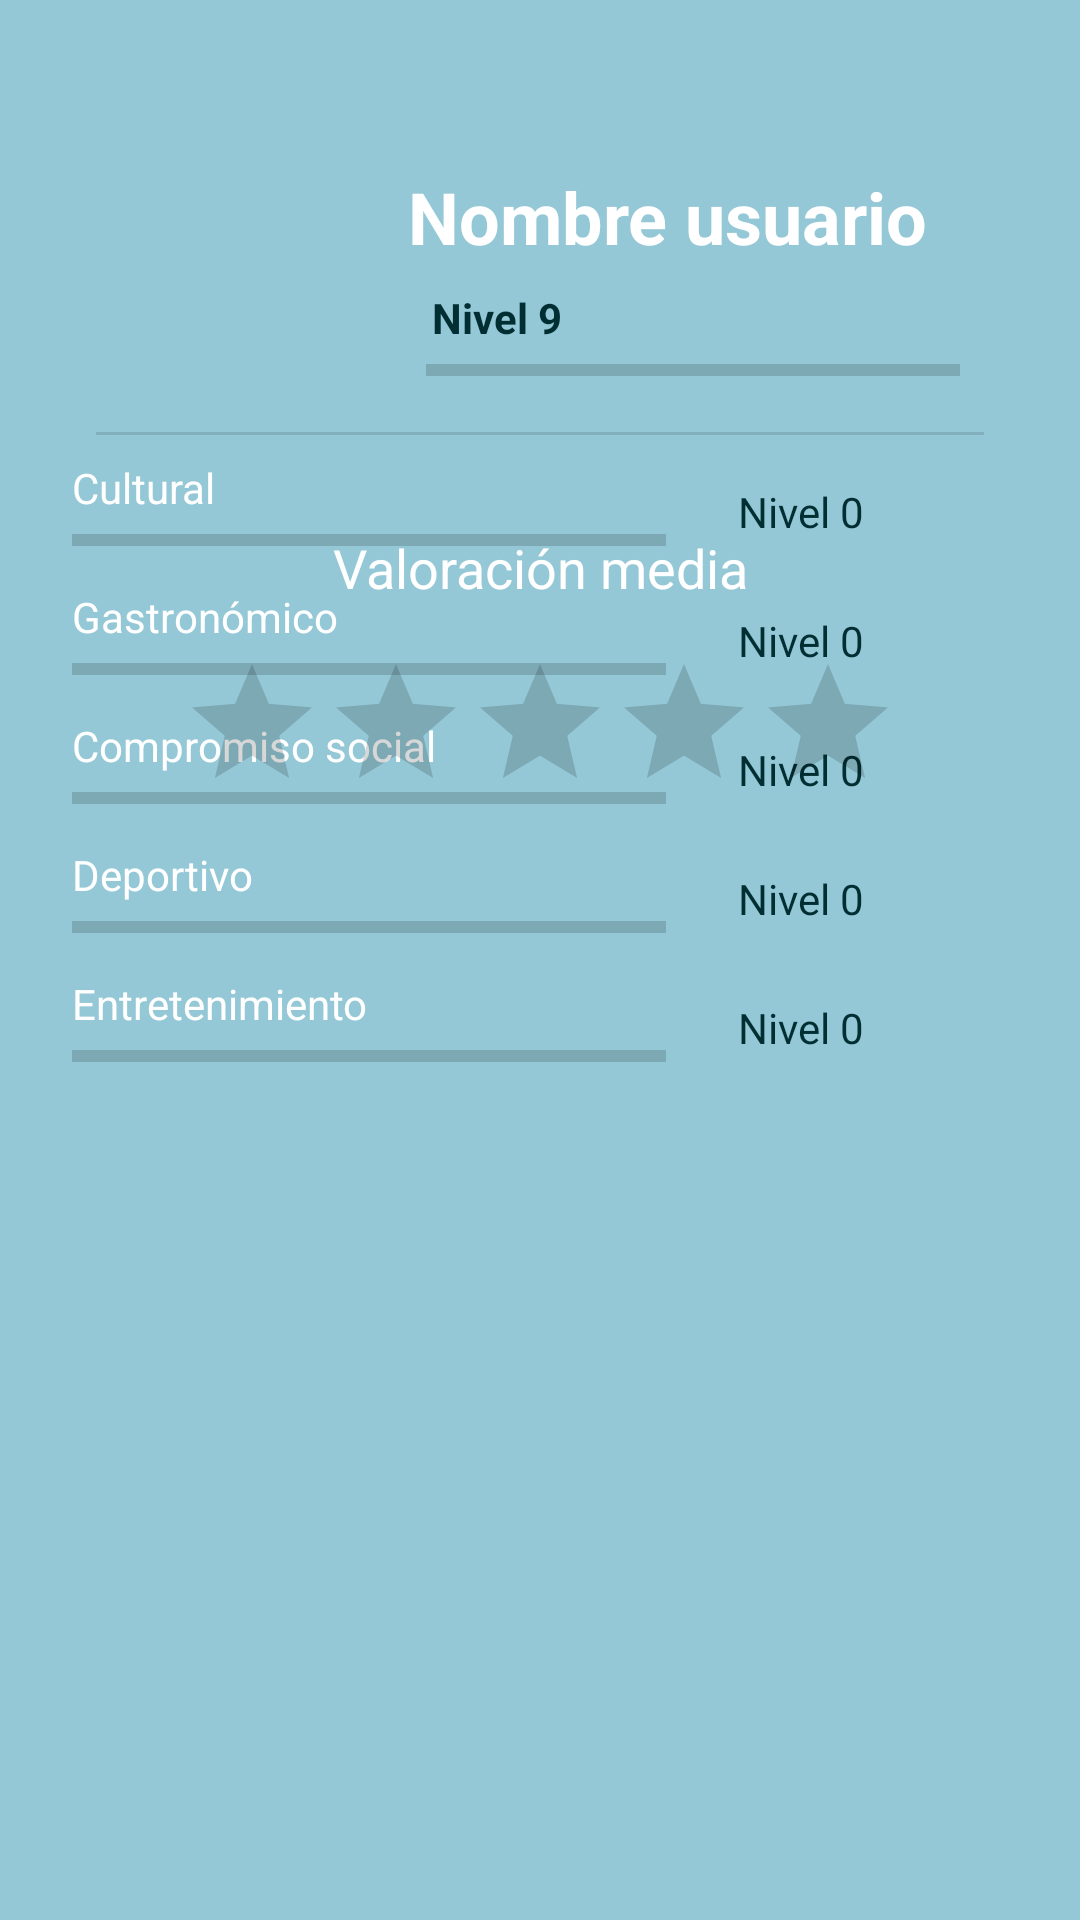

Here is an Android app screen rendered from its layout file. Give the layout XML and the strings, colors and styles it references.
<!-- AndroidManifest.xml: application theme AppTheme -->
<!-- res/layout/drawer_nav_header.xml -->
<?xml version="1.0" encoding="utf-8"?>
<androidx.constraintlayout.widget.ConstraintLayout xmlns:android="http://schemas.android.com/apk/res/android"
    xmlns:app="http://schemas.android.com/apk/res-auto"
    xmlns:tools="http://schemas.android.com/tools"
    android:layout_width="match_parent"
    android:layout_height="374dp"
    android:background="?attr/colorPrimary"
    android:gravity="center"
    android:orientation="vertical">

    <ProgressBar
        android:id="@+id/pBPerfilEstadoEntretenimiento"
        style="?android:attr/progressBarStyleHorizontal"
        android:layout_width="198dp"
        android:layout_height="wrap_content"
        android:layout_marginStart="24dp"
        android:layout_marginLeft="24dp"
        app:layout_constraintStart_toStartOf="parent"
        app:layout_constraintTop_toBottomOf="@+id/tvPerfilEstadoEntretenimiento" />

    <TextView
        android:id="@+id/tvPerfilEstadoEntretenimiento"
        android:layout_width="wrap_content"
        android:layout_height="wrap_content"
        android:layout_marginStart="24dp"
        android:layout_marginLeft="24dp"
        android:layout_marginTop="8dp"
        android:text="Entretenimiento"
        android:textColor="@color/color4"
        app:layout_constraintStart_toStartOf="parent"
        app:layout_constraintTop_toBottomOf="@+id/pBPerfilEstadoDeportivo" />

    <ProgressBar
        android:id="@+id/pBPerfilEstadoDeportivo"
        style="?android:attr/progressBarStyleHorizontal"
        android:layout_width="198dp"
        android:layout_height="wrap_content"
        android:layout_marginStart="24dp"
        android:layout_marginLeft="24dp"
        app:layout_constraintStart_toStartOf="parent"
        app:layout_constraintTop_toBottomOf="@+id/tvPerfilEstadoDeportivo" />

    <TextView
        android:id="@+id/tvPerfilEstadoDeportivo"
        android:layout_width="wrap_content"
        android:layout_height="wrap_content"
        android:layout_marginStart="24dp"
        android:layout_marginLeft="24dp"
        android:layout_marginTop="8dp"
        android:text="Deportivo"
        android:textColor="@color/color4"
        app:layout_constraintStart_toStartOf="parent"
        app:layout_constraintTop_toBottomOf="@+id/pBPerfilEstadoSocial" />

    <ProgressBar
        android:id="@+id/pBPerfilEstadoSocial"
        style="?android:attr/progressBarStyleHorizontal"
        android:layout_width="198dp"
        android:layout_height="wrap_content"
        android:layout_marginStart="24dp"
        android:layout_marginLeft="24dp"
        app:layout_constraintStart_toStartOf="parent"
        app:layout_constraintTop_toBottomOf="@+id/tvPerfilEstadoSocial" />

    <TextView
        android:id="@+id/tvPerfilEstadoSocial"
        android:layout_width="wrap_content"
        android:layout_height="wrap_content"
        android:layout_marginStart="24dp"
        android:layout_marginLeft="24dp"
        android:layout_marginTop="8dp"
        android:text="Compromiso social"
        android:textColor="@color/color4"
        app:layout_constraintStart_toStartOf="parent"
        app:layout_constraintTop_toBottomOf="@+id/pBPerfilEstadoGastronomico" />

    <TextView
        android:id="@+id/tvPerfilEstadoNombre"
        android:layout_width="wrap_content"
        android:layout_height="wrap_content"
        android:layout_marginStart="24dp"
        android:layout_marginLeft="24dp"
        android:layout_marginTop="56dp"
        android:text="@string/usuario"
        android:textColor="@android:color/white"
        android:textSize="24sp"
        android:textStyle="bold"
        app:layout_constraintStart_toEndOf="@+id/imgVPerfilEstado"
        app:layout_constraintTop_toTopOf="parent" />

    <ImageView
        android:id="@+id/imgVPerfilEstado"
        android:layout_width="88dp"
        android:layout_height="88dp"
        android:layout_marginStart="24dp"
        android:layout_marginLeft="24dp"
        android:layout_marginTop="40dp"
        app:layout_constraintStart_toStartOf="parent"
        app:layout_constraintTop_toTopOf="parent"
        app:srcCompat="@drawable/avatar0" />

    <TextView
        android:id="@+id/tvPerfilEstadoNivel"
        android:layout_width="wrap_content"
        android:layout_height="wrap_content"
        android:layout_marginStart="32dp"
        android:layout_marginLeft="32dp"
        android:layout_marginTop="8dp"
        android:text="Nivel 9"
        android:textColor="@color/colorPrimaryDark"
        android:textStyle="bold"
        app:layout_constraintStart_toEndOf="@+id/imgVPerfilEstado"
        app:layout_constraintTop_toBottomOf="@+id/tvPerfilEstadoNombre" />

    <TextView
        android:id="@+id/tvPerfilEstadoCultural"
        android:layout_width="wrap_content"
        android:layout_height="wrap_content"
        android:layout_marginStart="24dp"
        android:layout_marginLeft="24dp"
        android:layout_marginTop="8dp"
        android:text="Cultural"
        android:textColor="@color/color4"
        app:layout_constraintStart_toStartOf="parent"
        app:layout_constraintTop_toBottomOf="@+id/divider3" />

    <ProgressBar
        android:id="@+id/pBPerfilEstadoGastronomico"
        style="?android:attr/progressBarStyleHorizontal"
        android:layout_width="198dp"
        android:layout_height="wrap_content"
        android:layout_marginStart="24dp"
        android:layout_marginLeft="24dp"
        app:layout_constraintStart_toStartOf="parent"
        app:layout_constraintTop_toBottomOf="@+id/tvPerfilEstadoGastronomico" />

    <ProgressBar
        android:id="@+id/pBPerfilEstadoCultural"
        style="?android:attr/progressBarStyleHorizontal"
        android:layout_width="198dp"
        android:layout_height="wrap_content"
        android:layout_marginStart="24dp"
        android:layout_marginLeft="24dp"
        app:layout_constraintStart_toStartOf="parent"
        app:layout_constraintTop_toBottomOf="@+id/tvPerfilEstadoCultural" />

    <TextView
        android:id="@+id/tvPerfilEstadoGastronomico"
        android:layout_width="wrap_content"
        android:layout_height="wrap_content"
        android:layout_marginStart="24dp"
        android:layout_marginLeft="24dp"
        android:layout_marginTop="8dp"
        android:text="Gastronómico"
        android:textColor="@color/color4"
        app:layout_constraintStart_toStartOf="parent"
        app:layout_constraintTop_toBottomOf="@+id/pBPerfilEstadoCultural" />

    <View
        android:id="@+id/divider3"
        android:layout_width="0dp"
        android:layout_height="1dp"
        android:layout_marginStart="32dp"
        android:layout_marginLeft="32dp"
        android:layout_marginTop="16dp"
        android:layout_marginEnd="32dp"
        android:layout_marginRight="32dp"
        android:background="?android:attr/listDivider"
        app:layout_constraintEnd_toEndOf="parent"
        app:layout_constraintStart_toStartOf="parent"
        app:layout_constraintTop_toBottomOf="@+id/imgVPerfilEstado" />

    <TextView
        android:id="@+id/tvEstadoCulturallvl"
        android:layout_width="wrap_content"
        android:layout_height="wrap_content"
        android:layout_marginStart="24dp"
        android:layout_marginLeft="24dp"
        android:layout_marginTop="16dp"
        android:text="Nivel 0"
        android:textColor="@color/color1"
        app:layout_constraintStart_toEndOf="@+id/pBPerfilEstadoCultural"
        app:layout_constraintTop_toBottomOf="@+id/divider3" />

    <TextView
        android:id="@+id/tvEstadoGastronomicolvl"
        android:layout_width="wrap_content"
        android:layout_height="wrap_content"
        android:layout_marginStart="24dp"
        android:layout_marginLeft="24dp"
        android:layout_marginTop="24dp"
        android:text="Nivel 0"
        android:textColor="@color/color1"
        app:layout_constraintStart_toEndOf="@+id/pBPerfilEstadoGastronomico"
        app:layout_constraintTop_toBottomOf="@+id/tvEstadoCulturallvl" />

    <TextView
        android:id="@+id/tvEstadoSociallvl"
        android:layout_width="wrap_content"
        android:layout_height="wrap_content"
        android:layout_marginStart="24dp"
        android:layout_marginLeft="24dp"
        android:layout_marginTop="24dp"
        android:text="Nivel 0"
        android:textColor="@color/color1"
        app:layout_constraintStart_toEndOf="@+id/pBPerfilEstadoSocial"
        app:layout_constraintTop_toBottomOf="@+id/tvEstadoGastronomicolvl" />

    <TextView
        android:id="@+id/tvEstadoDeportivolvl"
        android:layout_width="wrap_content"
        android:layout_height="wrap_content"
        android:layout_marginStart="24dp"
        android:layout_marginLeft="24dp"
        android:layout_marginTop="24dp"
        android:text="Nivel 0"
        android:textColor="@color/color1"
        app:layout_constraintStart_toEndOf="@+id/pBPerfilEstadoDeportivo"
        app:layout_constraintTop_toBottomOf="@+id/tvEstadoSociallvl" />

    <TextView
        android:id="@+id/tvEstadoEntretenimientolvl"
        android:layout_width="wrap_content"
        android:layout_height="wrap_content"
        android:layout_marginStart="24dp"
        android:layout_marginLeft="24dp"
        android:layout_marginTop="24dp"
        android:text="Nivel 0"
        android:textColor="@color/color1"
        app:layout_constraintStart_toEndOf="@+id/pBPerfilEstadoEntretenimiento"
        app:layout_constraintTop_toBottomOf="@+id/tvEstadoDeportivolvl" />

    <TextView
        android:id="@+id/tvValoracionMedia"
        android:layout_width="0dp"
        android:layout_height="wrap_content"
        android:layout_marginStart="16dp"
        android:layout_marginLeft="16dp"
        android:layout_marginTop="32dp"
        android:layout_marginEnd="16dp"
        android:layout_marginRight="16dp"
        android:gravity="center"
        android:text="Valoración media"
        android:textColor="@color/color4"
        android:textSize="18sp"
        app:layout_constraintEnd_toEndOf="parent"
        app:layout_constraintStart_toStartOf="parent"
        app:layout_constraintTop_toBottomOf="@+id/divider3" />

    <RatingBar
        android:id="@+id/ratingBarValoracionMedia"
        android:layout_width="wrap_content"
        android:layout_height="wrap_content"
        android:layout_marginTop="16dp"
        app:layout_constraintEnd_toEndOf="parent"
        app:layout_constraintStart_toStartOf="parent"
        app:layout_constraintTop_toBottomOf="@+id/tvValoracionMedia" />

    <ProgressBar
        android:id="@+id/progressBarNivelTotal"
        style="?android:attr/progressBarStyleHorizontal"
        android:layout_width="0dp"
        android:layout_height="wrap_content"
        android:layout_marginStart="30dp"
        android:layout_marginLeft="30dp"
        android:layout_marginEnd="40dp"
        android:layout_marginRight="40dp"
        app:layout_constraintEnd_toEndOf="parent"
        app:layout_constraintStart_toEndOf="@+id/imgVPerfilEstado"
        app:layout_constraintTop_toBottomOf="@+id/tvPerfilEstadoNivel" />

</androidx.constraintlayout.widget.ConstraintLayout>
<!-- resources referenced by this layout -->
<resources>
  <color name="color1">#012e33</color>
  <color name="color4">#ffffff</color>
  <color name="colorPrimaryDark">#012e33</color>
  <string name="usuario">Nombre usuario</string>
  <style name="AppTheme" parent="Theme.AppCompat.Light.NoActionBar">
          
          <item name="colorPrimary">@color/color2</item>
          <item name="colorPrimaryDark">@color/color1</item>
          <item name="colorAccent">@color/colorAccent</item>
      </style>
  <color name="color2">#94c8d6</color>
  <color name="colorAccent">#d64d55</color>
</resources>
